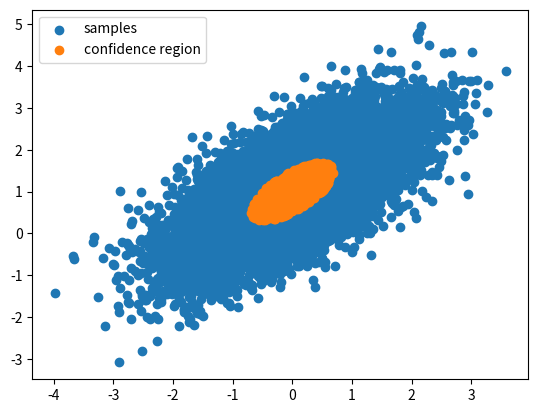

Here is the Python script that generated this plot:
# %%
import numpy as np
import scipy.stats as ss
import matplotlib.pyplot as plt


def norme(beta_hat, sigma, x):
    k = np.dot(sigma, beta_hat - x)
    return np.dot(beta_hat - x, k)


def confidence_region_gauss(beta_hat, sigma_app, ecart_type, size, alpha=0.05):
    p = len(beta_hat)
    sigma = np.linalg.inv(sigma_app)
    samples = ss.multivariate_normal.rvs(cov=sigma, mean=beta_hat, size=size)
    ecart_type_sq = ecart_type**2
    ech = [
        x
        for x in samples
        if norme(beta_hat, sigma, x) <= p * ecart_type_sq * ss.chi2.ppf(1 - alpha, p)
    ]
    return np.array(ech)


def confidence_region_t(beta_hat, sigma_app, target, size, alpha=0.05):
    p = len(beta_hat)
    sigma = np.linalg.inv(sigma_app)
    samples = ss.multivariate_normal.rvs(cov=sigma, mean=beta_hat, size=size)
    epsi = target - beta_hat
    s = np.dot(epsi, epsi) / (size - p)
    ech = [
        x for x in samples if norme(beta_hat, sigma, x) <= s * p * ss.f.ppf(1 - alpha, p, size - p)
    ]
    return np.array(ech)


# %%
if __name__ == "__main__":
    beta_hat = [0, 1]
    cov = np.array([[1, 0.7], [0.7, 1]])
    ecart_type = 0.2
    size = 10000
    result = confidence_region_gauss(beta_hat, cov, ecart_type, size, alpha=0.05)
    samples = ss.multivariate_normal.rvs(mean=beta_hat, cov=cov, size=size)
    plt.scatter(samples.T[0], samples.T[1], label="samples")
    plt.scatter(result.T[0], result.T[1], label="confidence region")
    plt.legend()
    plt.show()
# %%
